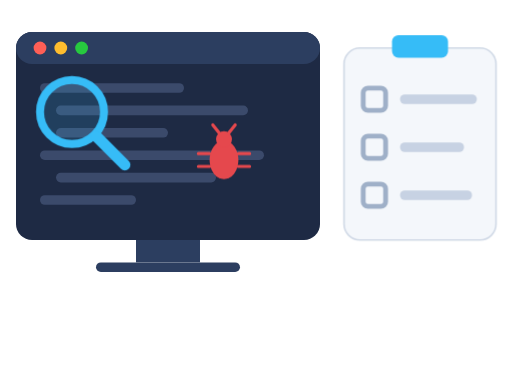
t = 0.00 s
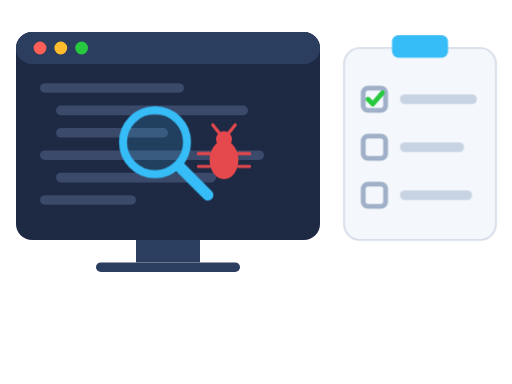
t = 0.97 s
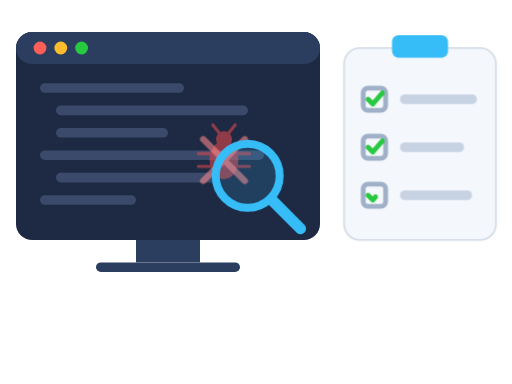
t = 1.93 s
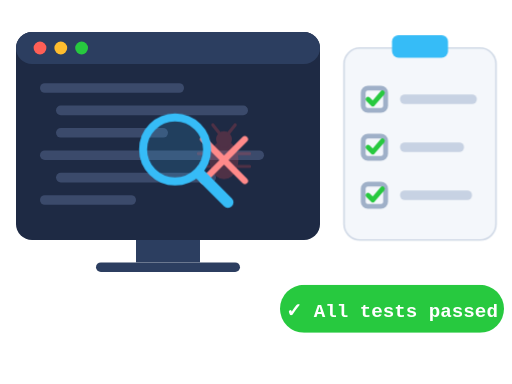
t = 2.90 s
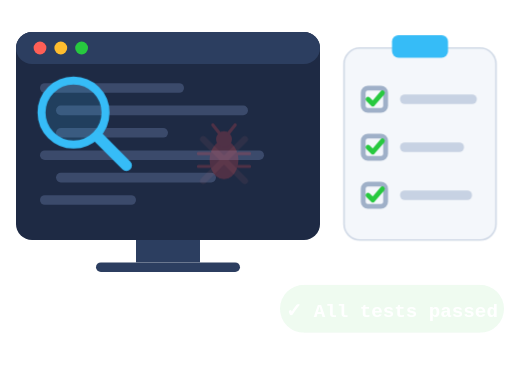
t = 3.87 s
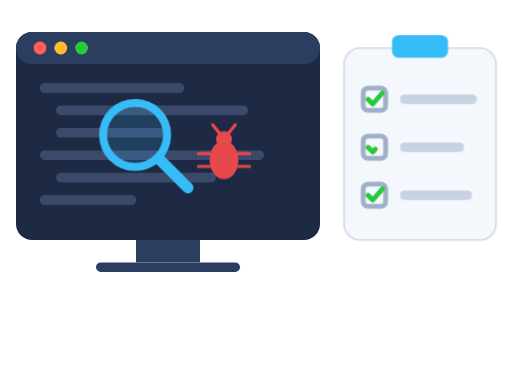
t = 4.83 s

The animated SVG that drew these frames (rendered in a browser with its animation timeline set to each time). Animation: 5 CSS @keyframes rules; one cycle of 5.80 s, repeats indefinitely.

<svg xmlns="http://www.w3.org/2000/svg" viewBox="0 0 320 240" width="320" height="240">
  <style>
    .code{fill:#3b4a6b}
    .scan{animation:scan 4s ease-in-out infinite}
    .bug{animation:bug 4s infinite}
    .x{animation:x 4s infinite}
    .c1{animation:tick 4s infinite;animation-delay:.6s}
    .c2{animation:tick 4s infinite;animation-delay:1.2s}
    .c3{animation:tick 4s infinite;animation-delay:1.8s}
    .pass{animation:pass 4s infinite}
    .c1,.c2,.c3{stroke-dasharray:20;stroke-dashoffset:20}
    @keyframes scan{0%,100%{transform:translate(0,0)}50%{transform:translate(110px,40px)}}
    @keyframes bug{0%,45%{opacity:1}55%,100%{opacity:.25}}
    @keyframes x{0%,45%{opacity:0}55%,90%{opacity:1}100%{opacity:0}}
    @keyframes tick{0%{stroke-dashoffset:20}15%,85%{stroke-dashoffset:0}100%{stroke-dashoffset:20}}
    @keyframes pass{0%,60%{opacity:0}70%,90%{opacity:1}100%{opacity:0}}
  </style>

  <rect x="10" y="20" width="190" height="130" rx="10" fill="#1e2a44"/>
  <rect x="10" y="20" width="190" height="20" rx="10" fill="#2c3e60"/>
  <circle cx="25" cy="30" r="4" fill="#ff5f56"/><circle cx="38" cy="30" r="4" fill="#ffbd2e"/><circle cx="51" cy="30" r="4" fill="#27c93f"/>
  <rect class="code" x="25" y="52" width="90" height="6" rx="3"/>
  <rect class="code" x="35" y="66" width="120" height="6" rx="3"/>
  <rect class="code" x="35" y="80" width="70" height="6" rx="3"/>
  <rect class="code" x="25" y="94" width="140" height="6" rx="3"/>
  <rect class="code" x="35" y="108" width="100" height="6" rx="3"/>
  <rect class="code" x="25" y="122" width="60" height="6" rx="3"/>
  <rect x="85" y="150" width="40" height="14" fill="#2c3e60"/>
  <rect x="60" y="164" width="90" height="6" rx="3" fill="#2c3e60"/>

  <g class="bug" transform="translate(140 100)">
    <ellipse cx="0" cy="0" rx="9" ry="12" fill="#e5484d"/>
    <circle cx="0" cy="-13" r="5" fill="#e5484d"/>
    <path d="M-9-4h-7M-9 4h-7M9-4h7M9 4h7M-3-17l-4-5M3-17l4-5" stroke="#e5484d" stroke-width="2" stroke-linecap="round"/>
  </g>
  <path class="x" d="M127 87l26 26M153 87l-26 26" stroke="#ff8a8a" stroke-width="4" stroke-linecap="round"/>

  <g class="scan">
    <circle cx="45" cy="70" r="20" fill="#36bcf7" fill-opacity=".15" stroke="#36bcf7" stroke-width="5"/>
    <path d="M60 85l18 18" stroke="#36bcf7" stroke-width="7" stroke-linecap="round"/>
  </g>

  <rect x="215" y="30" width="95" height="120" rx="10" fill="#f4f7fb" stroke="#d0d9e6"/>
  <rect x="245" y="22" width="35" height="14" rx="4" fill="#36bcf7"/>
  <g fill="none" stroke-width="3" stroke-linecap="round" stroke-linejoin="round">
    <rect x="227" y="55" width="14" height="14" rx="3" stroke="#9fb0c8"/>
    <path class="c1" d="M230 62l3 3 6-7" stroke="#27c93f"/>
    <rect x="227" y="85" width="14" height="14" rx="3" stroke="#9fb0c8"/>
    <path class="c2" d="M230 92l3 3 6-7" stroke="#27c93f"/>
    <rect x="227" y="115" width="14" height="14" rx="3" stroke="#9fb0c8"/>
    <path class="c3" d="M230 122l3 3 6-7" stroke="#27c93f"/>
  </g>
  <rect x="250" y="59" width="48" height="6" rx="3" fill="#c7d2e3"/>
  <rect x="250" y="89" width="40" height="6" rx="3" fill="#c7d2e3"/>
  <rect x="250" y="119" width="45" height="6" rx="3" fill="#c7d2e3"/>

  <g class="pass">
    <rect x="175" y="178" width="140" height="30" rx="15" fill="#27c93f"/>
    <text x="245" y="198" text-anchor="middle" font-family="Fira Code, monospace" font-size="12" font-weight="700" fill="#fff">✓ All tests passed</text>
  </g>
</svg>
